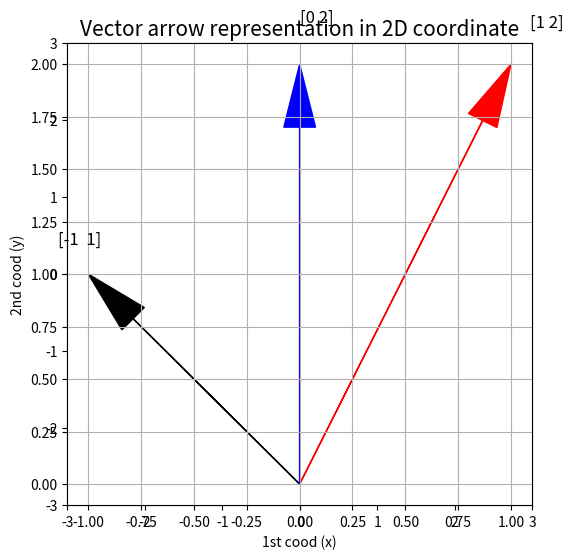

Here is the Python script that generated this plot:
#!/usr/bin/env python3
# -*- coding: utf-8 -*-

import pandas as pd
import numpy as np 
import matplotlib.pyplot as plt 


def plot_arrow(L, scale=4, text_loc=0.2, fontsize=12, title=None):
    """plot a list of arrow.  each arrow defined by start point, end point, color, and optional text

    Args:
        L (list): [[[s_x, s_y], [e_x, e_y], color, 'string'], ...], s = start point, e = end point
        scale (int, optional): limit of the x- ands y-axis. Defaults to 4.
        text_loc (float, optional): a translated value to shift text location. Defaults to 0.2.
        fontsize (int, optional): the size of font for label of the arrow text. Defaults to 12.
    """
    plt.figure(figsize=([6,6]))
    plt.xlim([-scale, scale])
    plt.ylim([-scale, scale])

    ax = plt.axes()
    plt.xlabel('1st cood (x)')
    plt.ylabel('2nd cood (y)')
    if title != None:
        plt.title(title, fontsize=fontsize+3)

    for A in L:
        s, e, c = A[:3]
        ax.arrow(s[0], s[1], e[0], e[1], head_width=0.05*scale, head_length=0.1*scale,\
            fc=c, ec=c, length_includes_head=True)
        if len(A) == 4:
            t = A[3]
            _loc = 1 + text_loc/np.linalg.norm(e)
            ax.text(_loc*e[0], _loc*e[1], t, fontsize=fontsize)

    plt.grid()
    plt.show()

    return ax




def main():

    # Lists vs Numpy Arrays
    x_vec = np.array([1, 2, 3])
    print("\n  Create vector x_vec w/ 'np.array([1, 2, 3]'): {}".format(x_vec))

    lst_c = [1, 2]
    print("\n  the list c_lst= {} w/ length= {}".format(lst_c, len(lst_c)))
    vec_c = np.array(lst_c)
    print("  convert list to vector vec_c w/ 'np.array(lst_c)' and shape (vec_c.shape): {}".format(vec_c, vec_c.shape))

    z = [5, 6]
    ary_z = np.array(z)
    print("\n  the lst z = {} w/ type {}".format(z, type(z)))
    print("  array ary_z = {} w/ type {}".format(ary_z, type(ary_z)))

    # array as vector
    v1 = np.array([[1, 2], [3, 4]])
    print("\ncreate a 2D matrix w/ 'np.array([[1, 2], [3, 4]])': \n{}".format(v1))


    input("\nPress Enter to continue ......")

    # Visualizing 2D vectors

    orig = np.array([0, 0])
    v1 = np.array([1, 2])
    v2 = np.array([-1, 1])
    v3 = np.array([0, 2])
    title = "Vector arrow representation in 2D coordinate"
    plot_arrow([[orig, v1, 'r', str(v1)], [orig, v2, 'k', str(v2)], \
        [orig, v3, 'b', str(v3)]], scale=3, title=title)


    return None


if __name__ == "__main__":

  print("\nStarting Topic 12.1 Lecture Note for Python code ......")

  main()

  print("\nEnd of Topic 12.1 Lecture Note for Python code ......\n")
